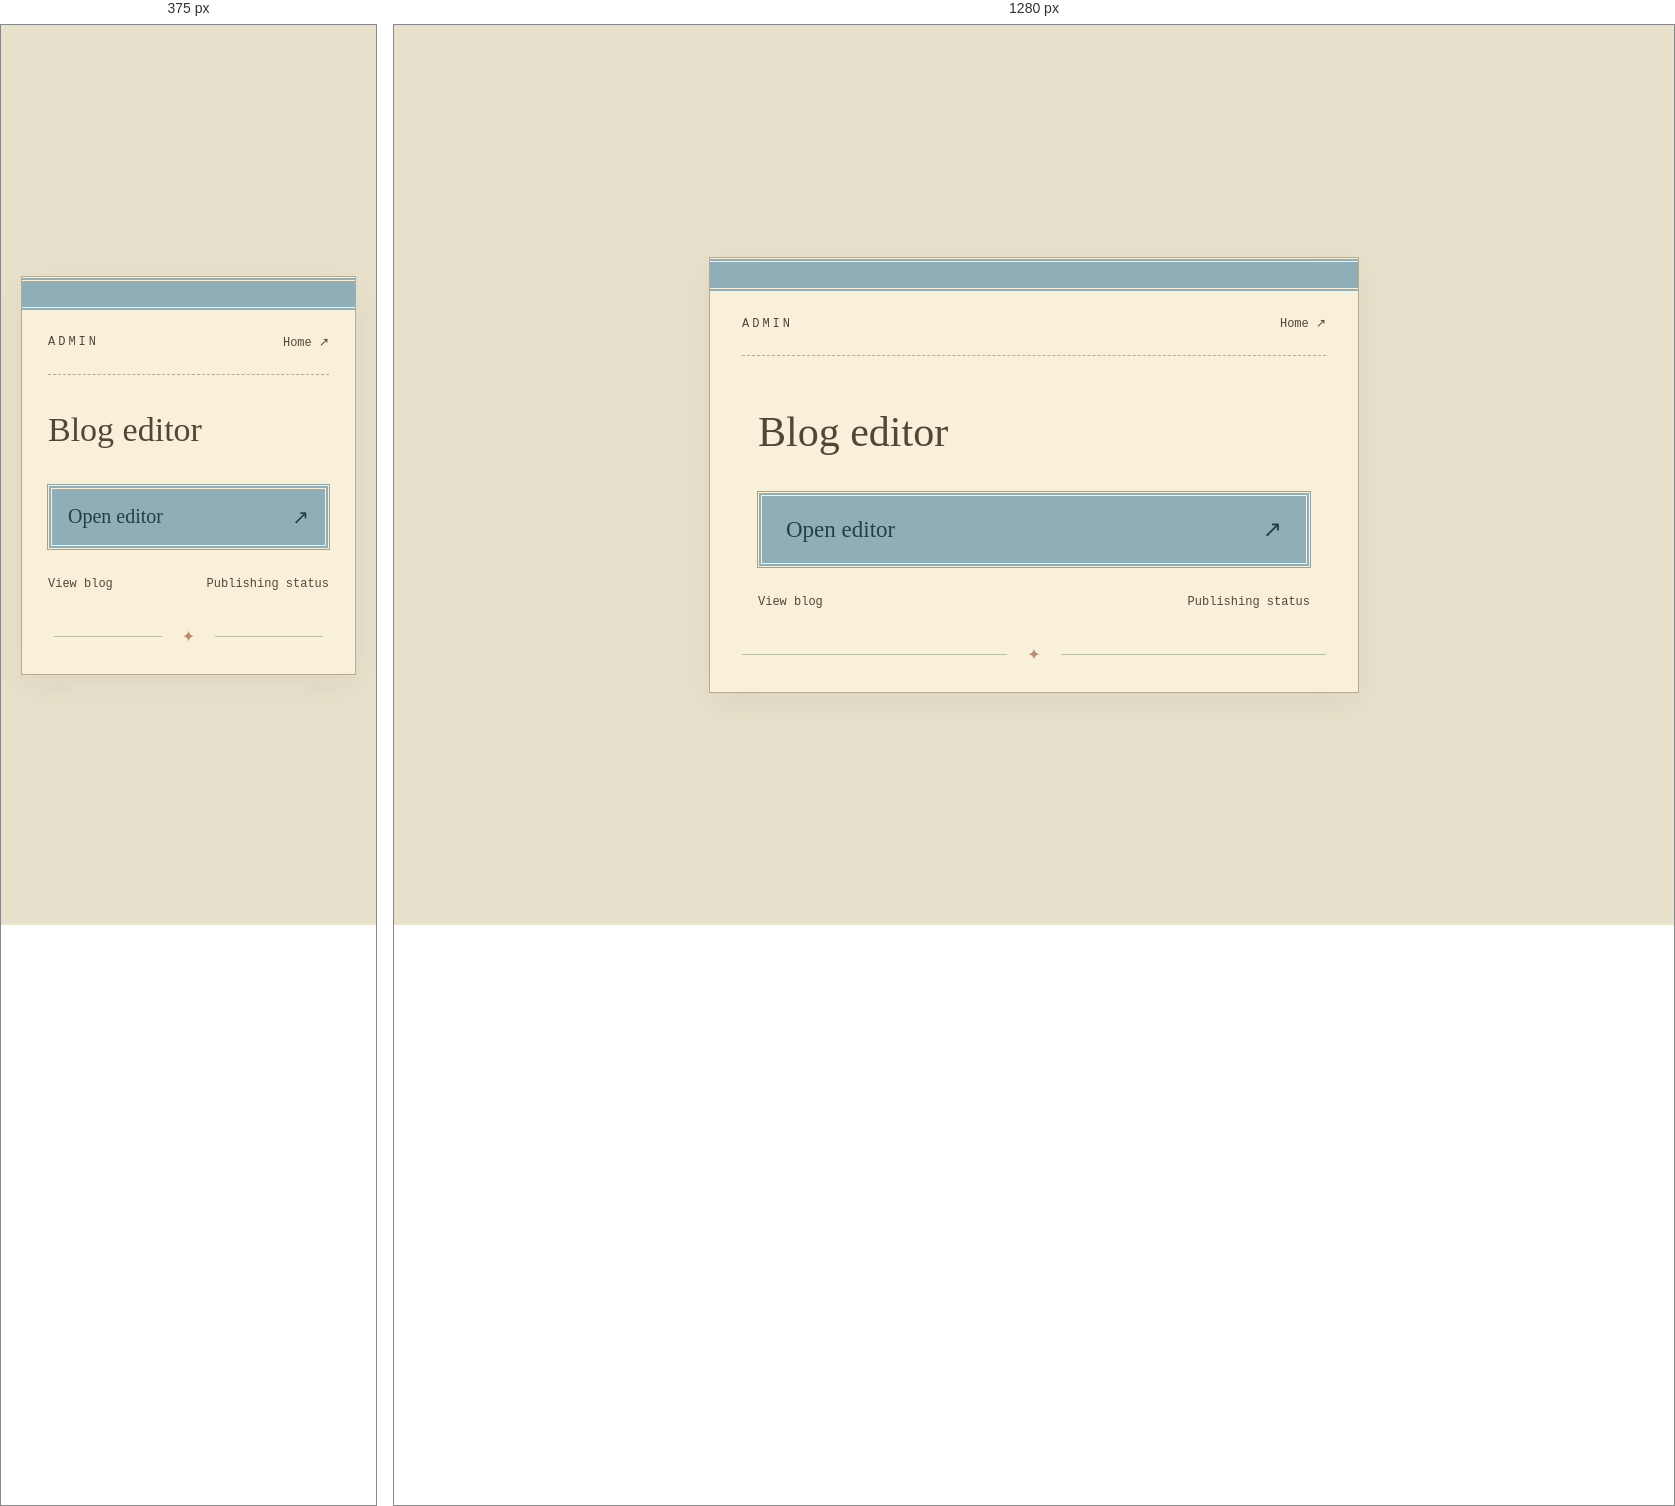
Rendered at 375 px and 1280 px, left to right.

<!-- file: index.html -->
<!doctype html>
<html lang="en">
<head>
  <meta charset="utf-8">
  <meta name="viewport" content="width=device-width, initial-scale=1">
  <meta name="robots" content="noindex">
  <title>Blog editor</title>
  <link rel="stylesheet" href="admin.css">
</head>
<body>
  <main class="editor-card">
    <header><span class="section-label">Admin</span><a href="../" aria-label="Return home">Home ↗</a></header>
    <section aria-labelledby="editor-title">
      <h1 id="editor-title">Blog editor</h1>
      <a class="editor-action" href="https://app.pagescms.org/">Open editor <span aria-hidden="true">↗</span></a>
      <nav aria-label="Admin navigation"><a href="../blog.html">View blog</a><a href="https://github.com/yiw092/personalblog/actions">Publishing status</a></nav>
    </section>
    <footer aria-hidden="true"><span></span>✦<span></span></footer>
  </main>
</body>
</html>


/* @media block from admin.css */
@media(max-width:480px){section{padding:36px 26px}header{margin:0 26px}h1{font-size:34px}.editor-action{font-size:20px;padding:16px}}